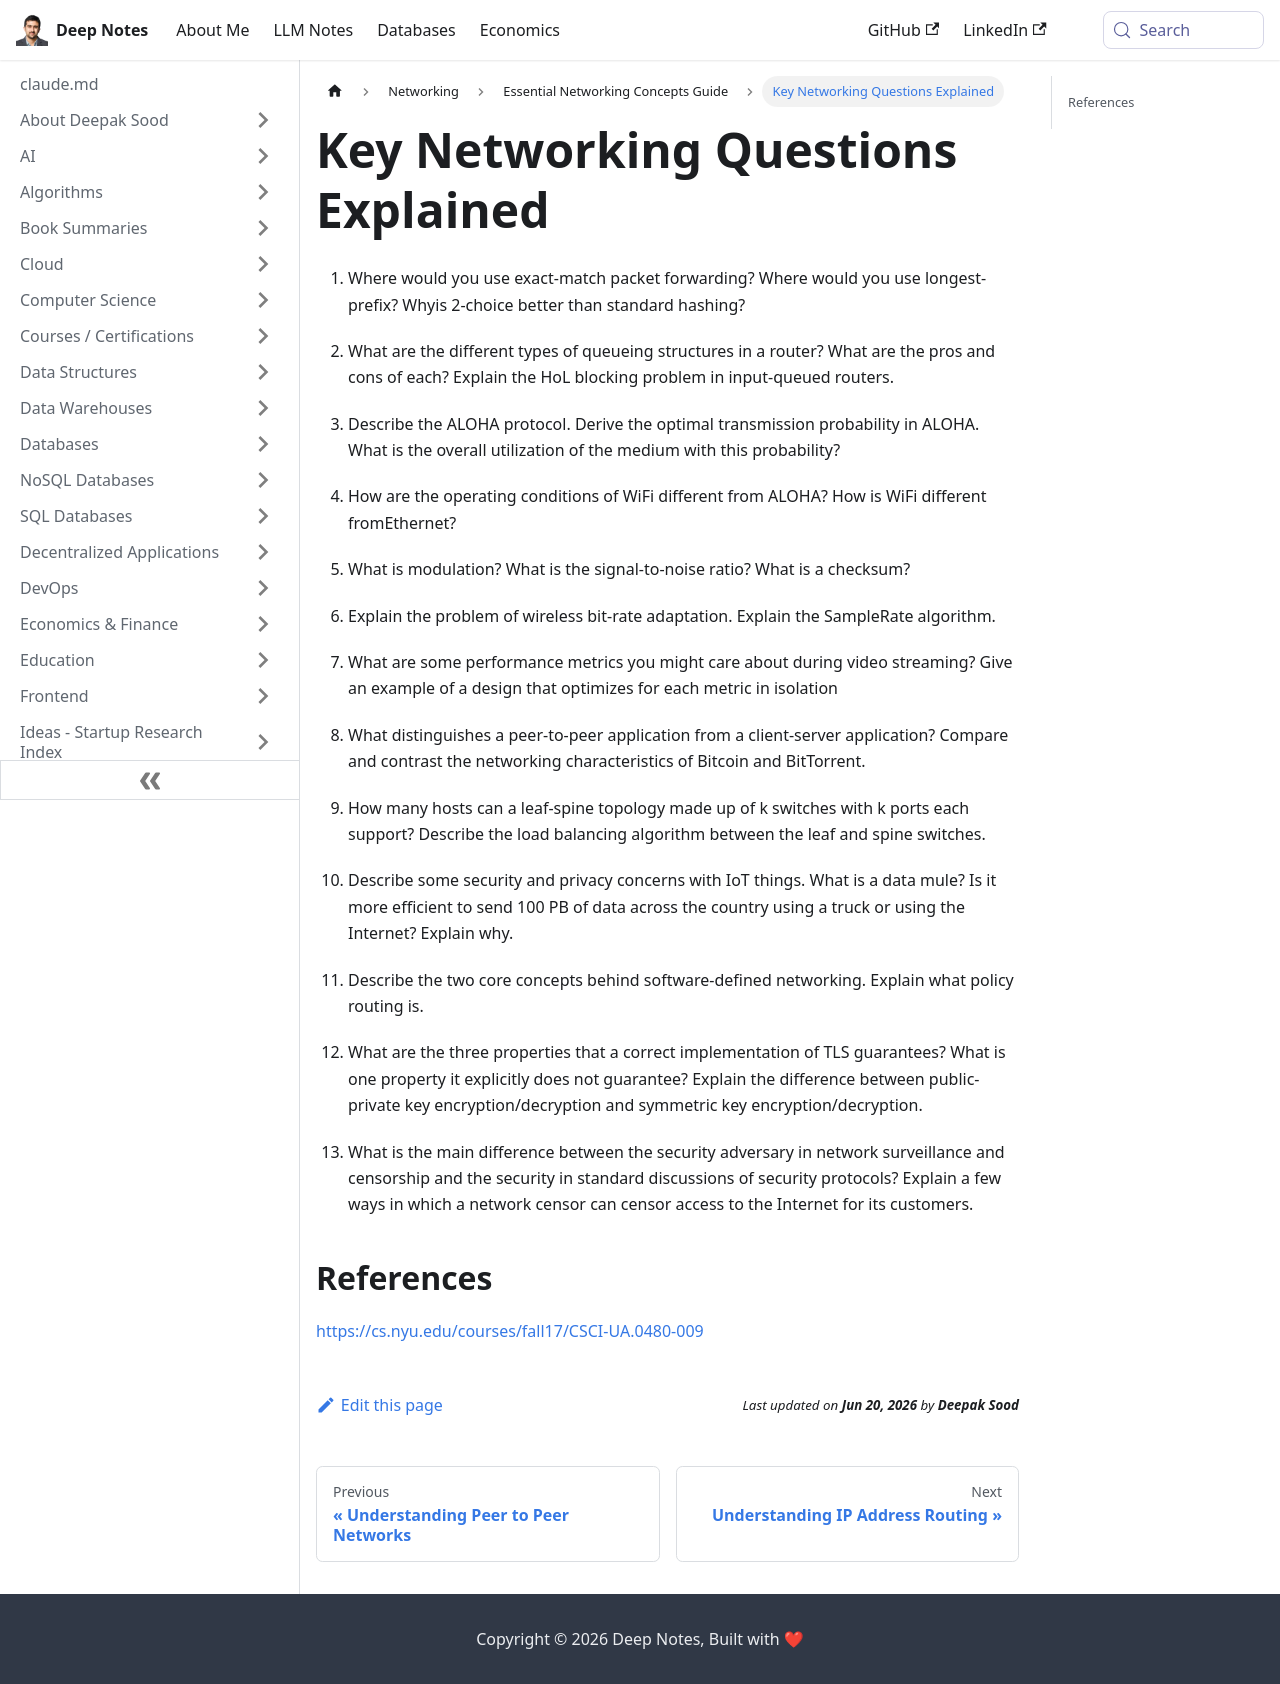

repository: deepaksood619/deepaksood619.github.io · page: networking/networking-concepts/questions/index.html · generator: docusaurus

---
slug: /networking/networking-concepts/questions
title: Key Networking Questions Explained
description: Explore essential networking questions covering forwarding techniques, queueing structures, ALOHA protocol, WiFi, modulation, and performance metrics.
created: 2023-03-05
updated: 2023-12-05
---
1. Where would you use exact-match packet forwarding? Where would you use longest-prefix? Whyis 2-choice better than standard hashing?

2. What are the different types of queueing structures in a router? What are the pros and cons of each? Explain the HoL blocking problem in input-queued routers.

3. Describe the ALOHA protocol. Derive the optimal transmission probability in ALOHA. What is the overall utilization of the medium with this probability?

4. How are the operating conditions of WiFi different from ALOHA? How is WiFi different fromEthernet?

5. What is modulation? What is the signal-to-noise ratio? What is a checksum?

6. Explain the problem of wireless bit-rate adaptation. Explain the SampleRate algorithm.

7. What are some performance metrics you might care about during video streaming? Give an example of a design that optimizes for each metric in isolation

8. What distinguishes a peer-to-peer application from a client-server application? Compare and contrast the networking characteristics of Bitcoin and BitTorrent.

9. How many hosts can a leaf-spine topology made up of k switches with k ports each support? Describe the load balancing algorithm between the leaf and spine switches.

10. Describe some security and privacy concerns with IoT things. What is a data mule? Is it more efficient to send 100 PB of data across the country using a truck or using the Internet? Explain why.

11. Describe the two core concepts behind software-defined networking. Explain what policy routing is.

12. What are the three properties that a correct implementation of TLS guarantees? What is one property it explicitly does not guarantee? Explain the difference between public-private key encryption/decryption and symmetric key encryption/decryption.

13. What is the main difference between the security adversary in network surveillance and censorship and the security in standard discussions of security protocols? Explain a few ways in which a network censor can censor access to the Internet for its customers.

## References

https://cs.nyu.edu/courses/fall17/CSCI-UA.0480-009
